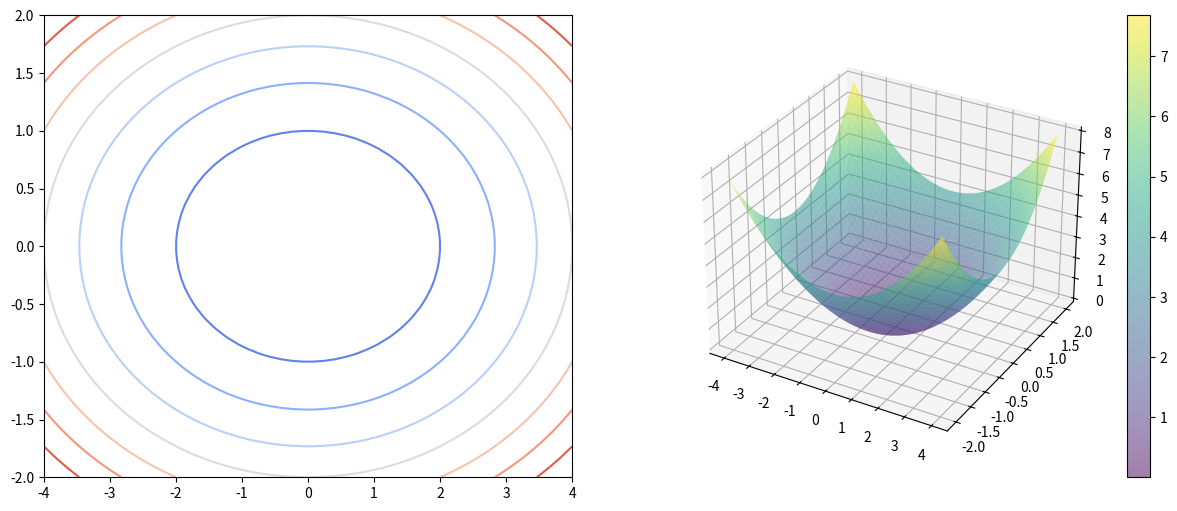
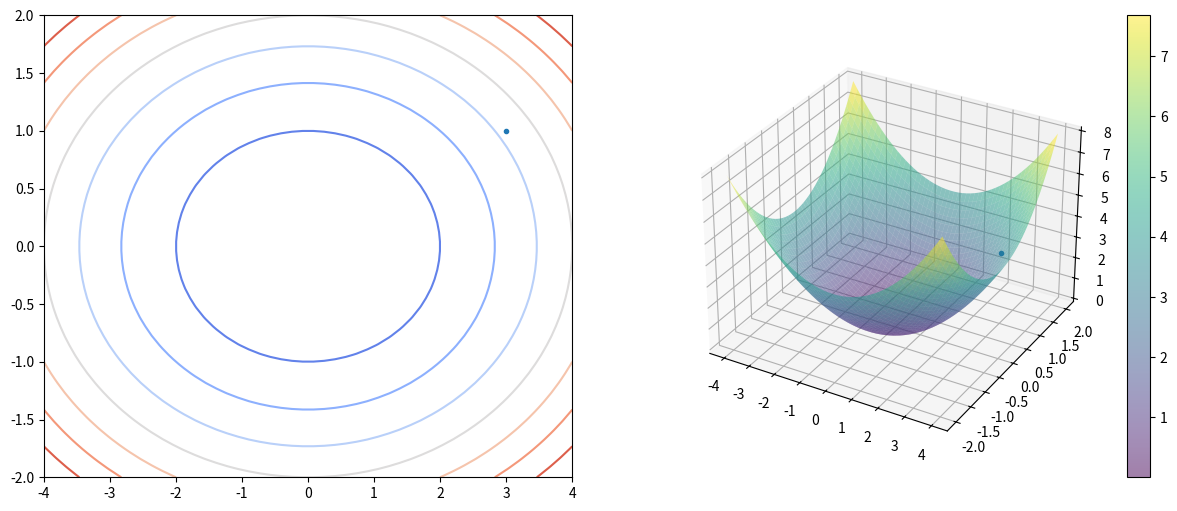
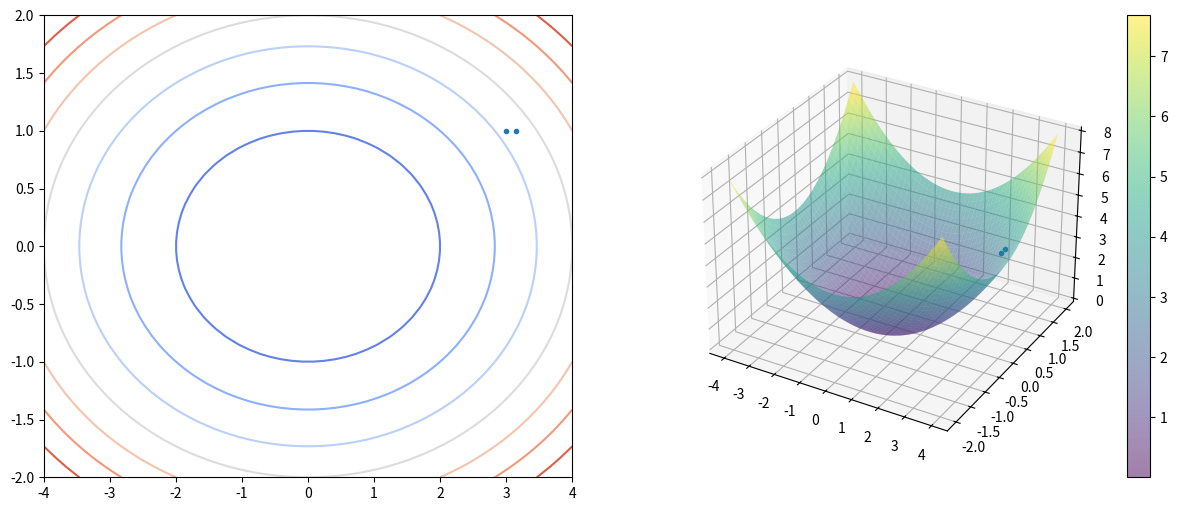
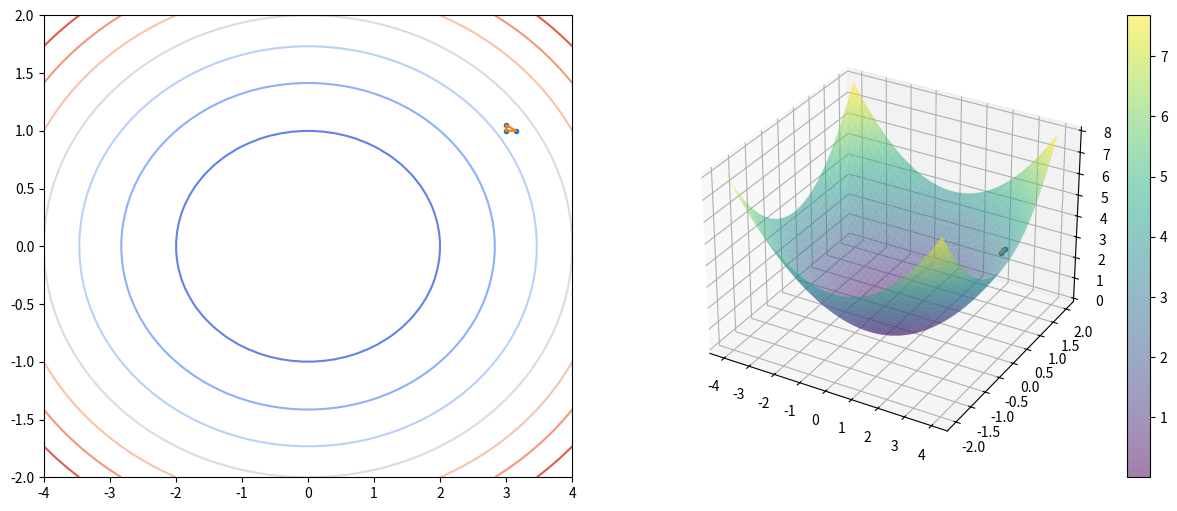
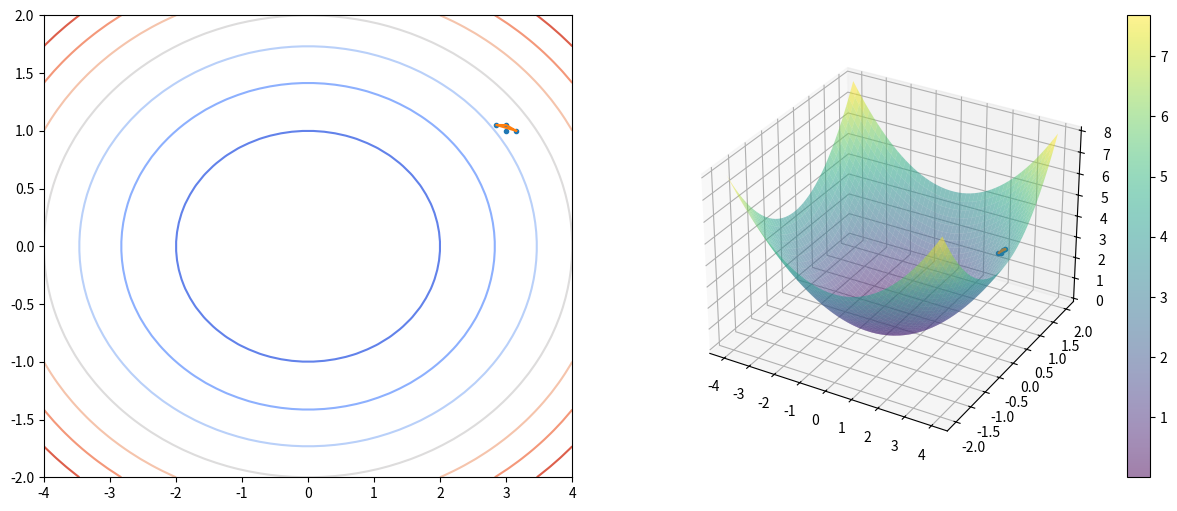
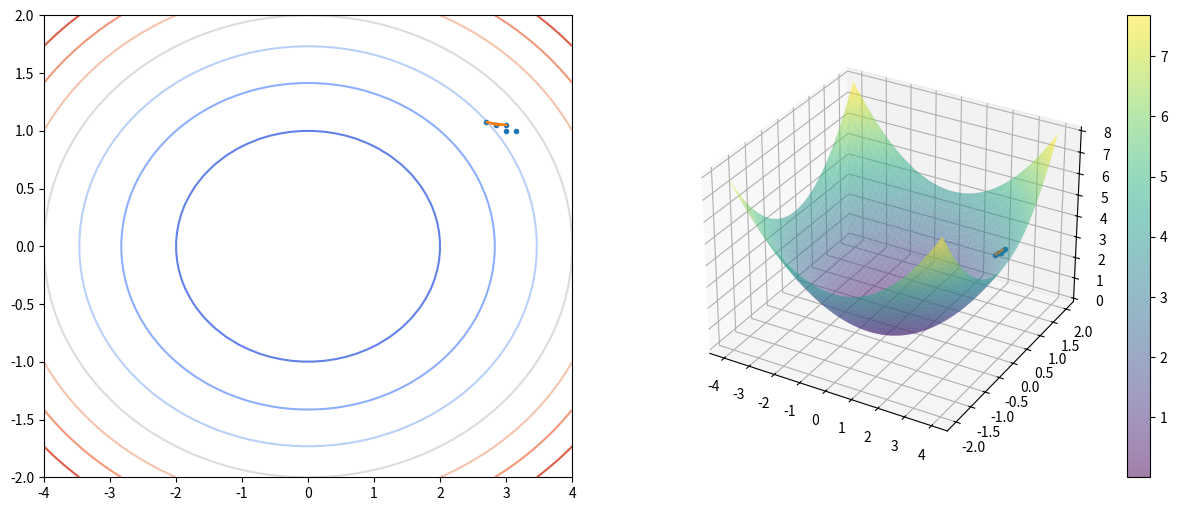
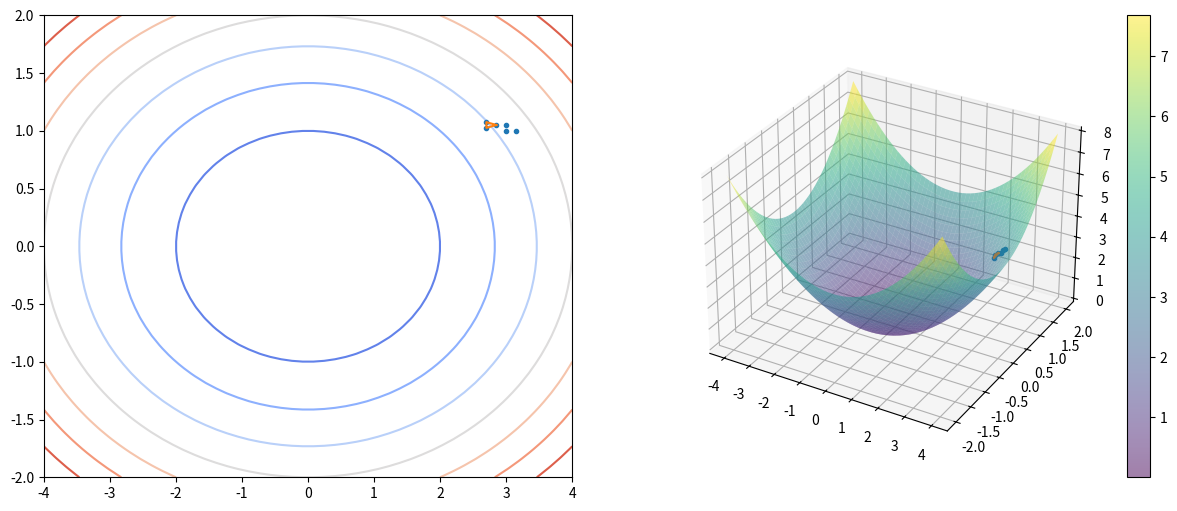
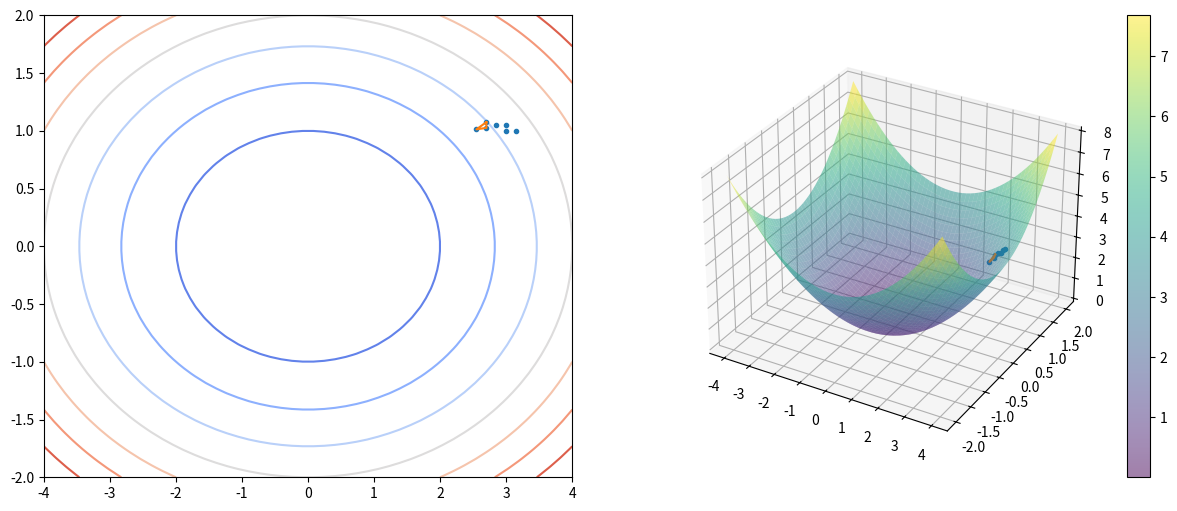
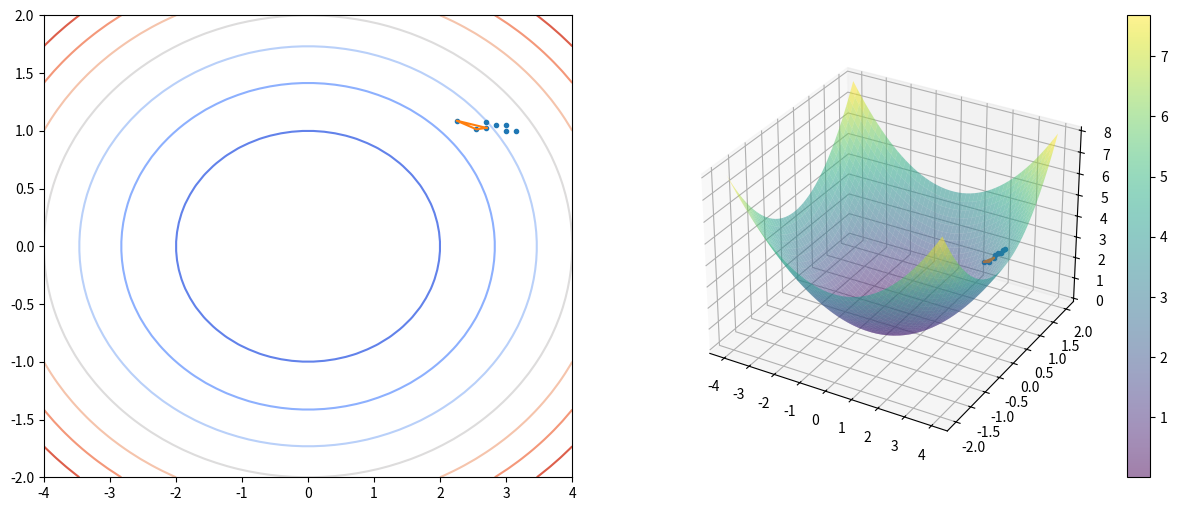
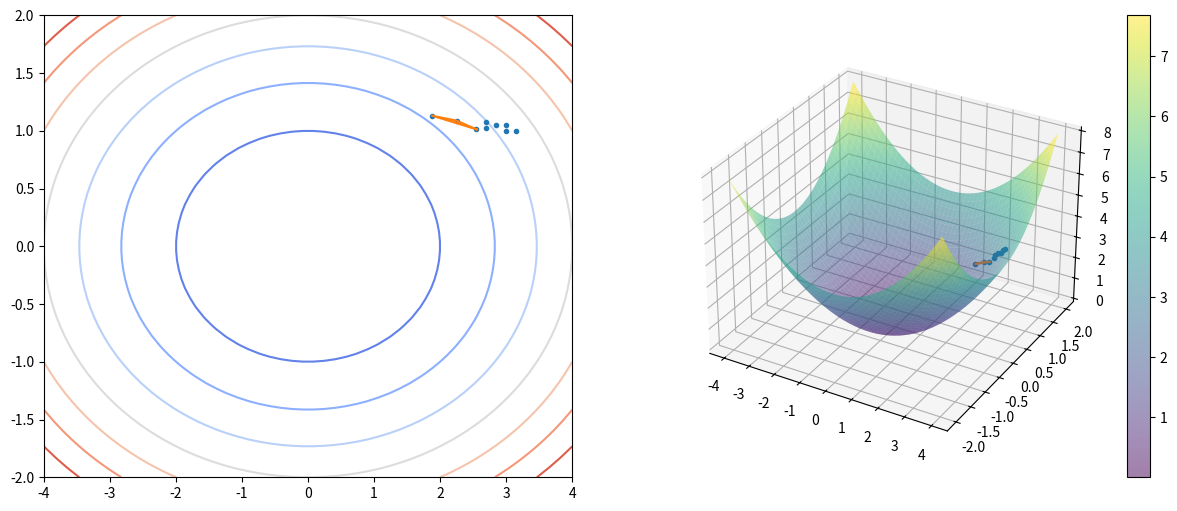
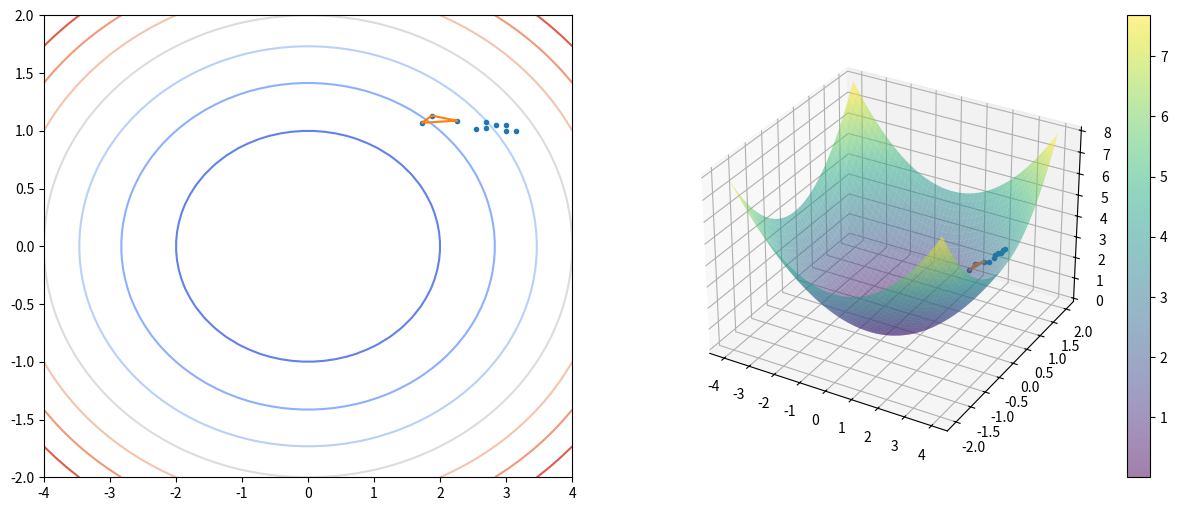
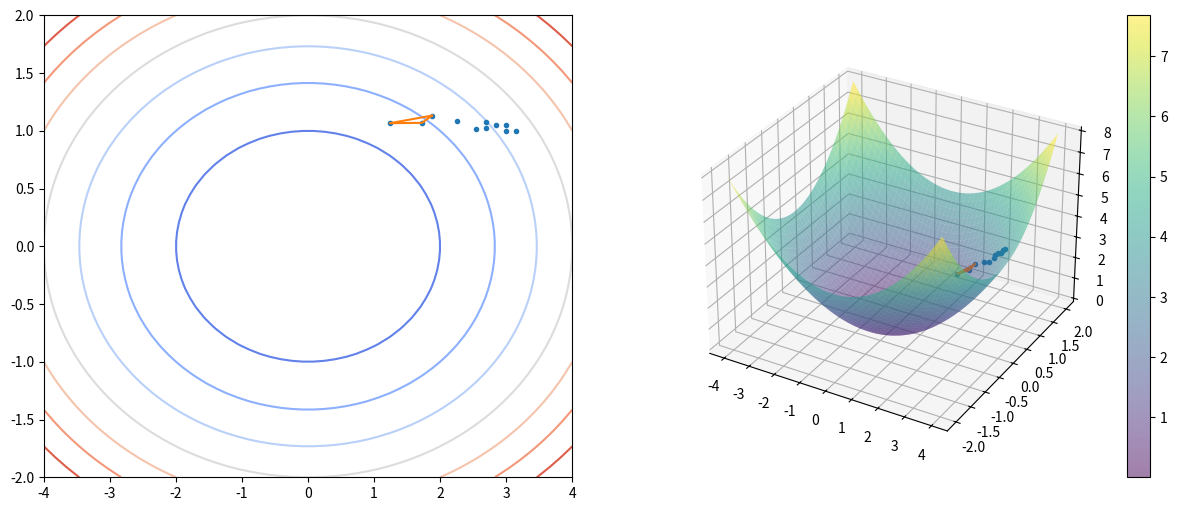
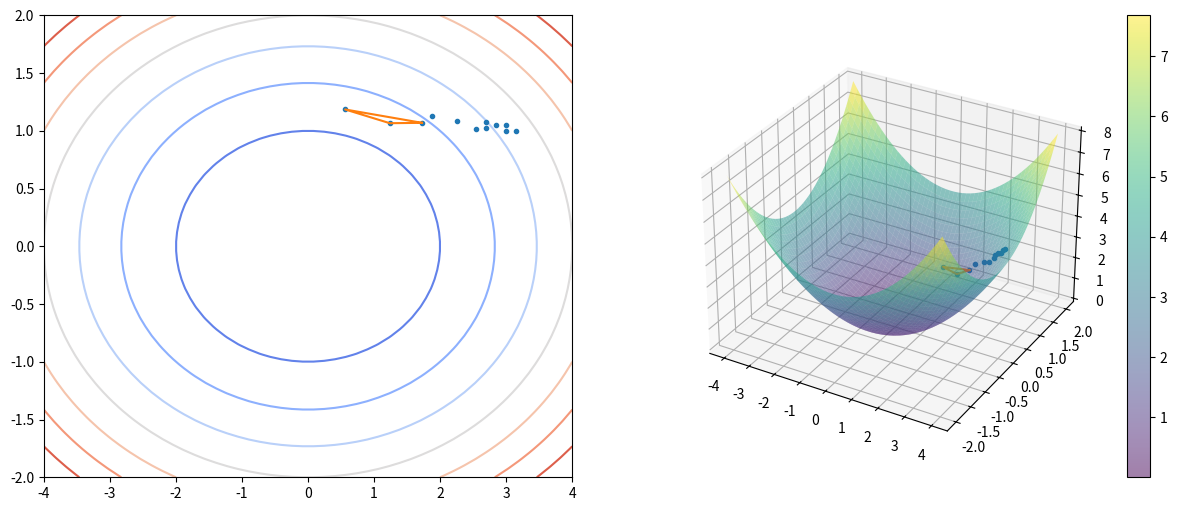
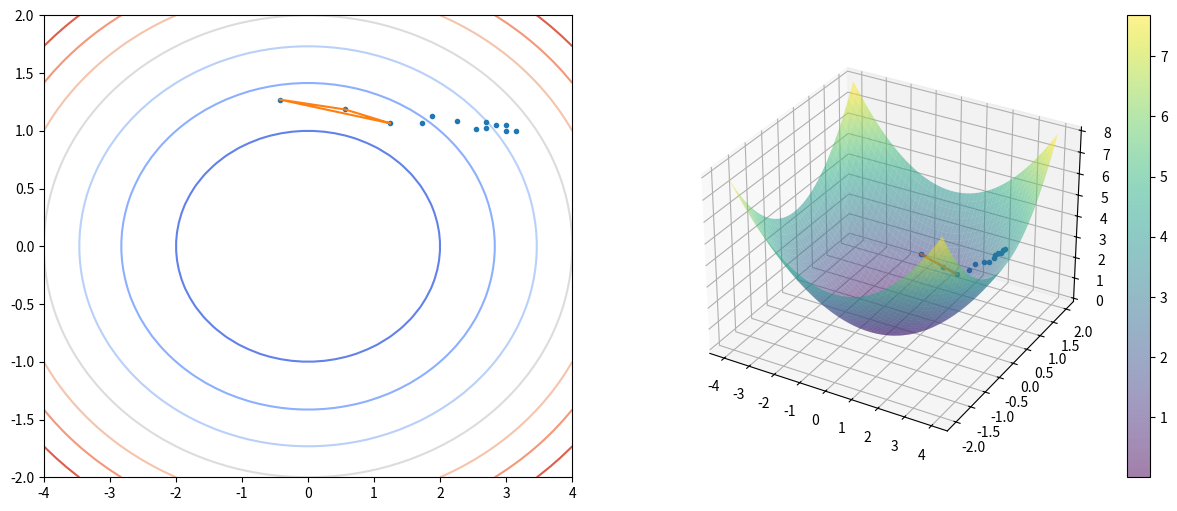
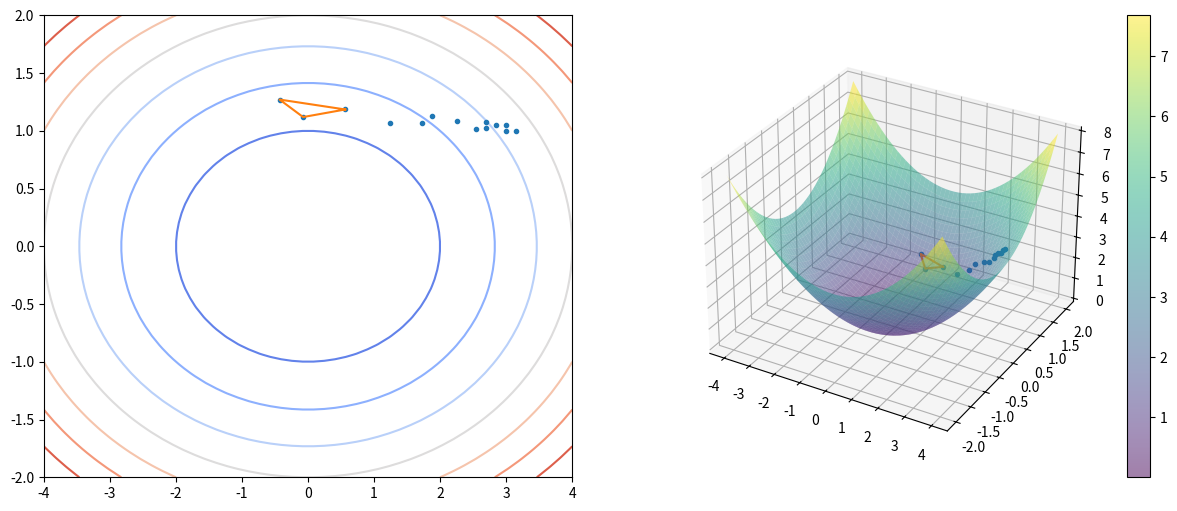
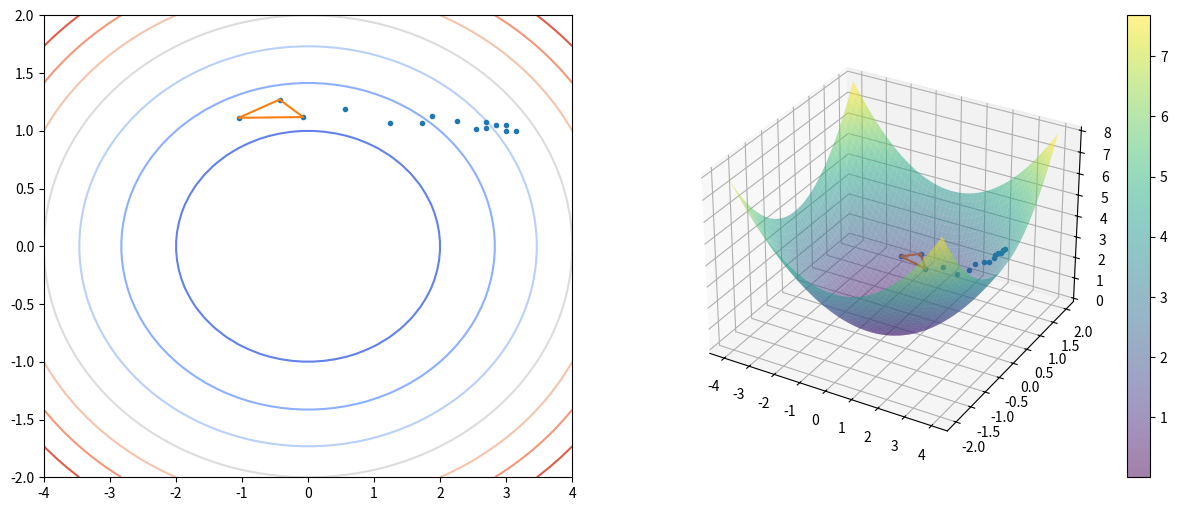

The matplotlib source for these figures, in order:
import numpy as np
import scipy.optimize as so



# ref : https://matplotlib.org/stable/gallery/
import matplotlib.pyplot as plt
from mpl_toolkits.mplot3d import Axes3D
from matplotlib import cm



def c(x:np.ndarray, a:float=2, b:float=1) -> float:
    x0 = x[0]
    x1 = x[1]
    
    return (x0 * x0) / (a * a) + (x1 * x1) / (b * b)



def plot_cost():
    # ref : https://matplotlib.org/stable/gallery/

    fig = plt.figure(figsize=(15, 6))
    ax1 = plt.subplot(1, 2, 1)
    ax2 = plt.subplot(1, 2, 2, projection="3d")

    x = np.linspace(-4, 4)
    y = np.linspace(-2, 2)
    X, Y = np.meshgrid(x, y)

    Z = c((X, Y))

    cset = ax1.contour(X, Y, Z, cmap=cm.coolwarm)

    surf = ax2.plot_surface(X, Y, Z, antialiased=True, cmap=cm.viridis, alpha=0.5)
    fig.colorbar(surf)

    return ax1, ax2



plot_cost()
plt.show()



def get_cost_with_plot(a=2, b=1):

    x0_history = []
    x1_history = []
    c_history = []

    def cost_with_plot(x, a=a, b=b):
        '''
        이런 함수를 클로져 라고 부름. 다른 함수의 내부 함수이면서 해당 함수의 반환값.
        This is a closuer; an internal function being a return value
        '''
        ax1, ax2 = plot_cost()

        result = c(x)

        x0_history.append(x[0])
        x1_history.append(x[1])
        c_history.append(result)

        ax1.plot(x0_history, x1_history, '.')
        ax2.plot(x0_history, x1_history, c_history, '.')

        if 3 <= len(x0_history):
            ax1.plot(
                x0_history[-3:]+[x0_history[-3]],
                x1_history[-3:]+[x1_history[-3]],
                '-'
            )
            ax2.plot(
                x0_history[-3:]+[x0_history[-3]],
                x1_history[-3:]+[x1_history[-3]],
                c_history[-3:]+[c_history[-3]],
                '-'
            )

        plt.show()

        return result

    return cost_with_plot

cost_with_plot = get_cost_with_plot()



fmin_result = so.fmin(cost_with_plot, [3.0, 1.0])



fmin_result



